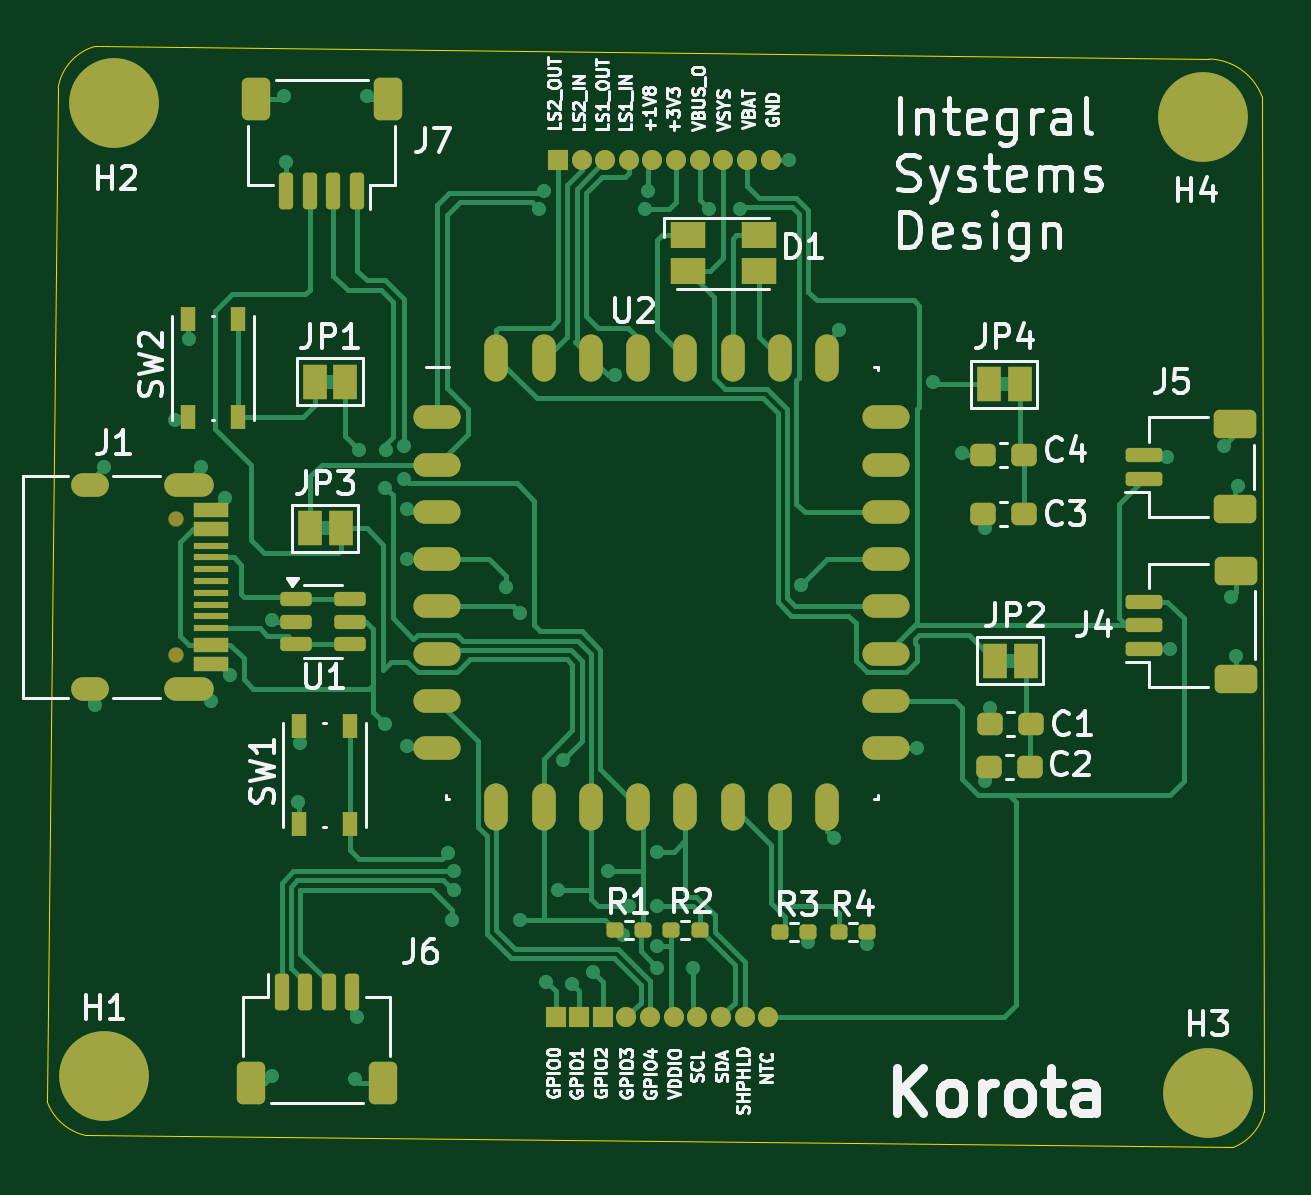
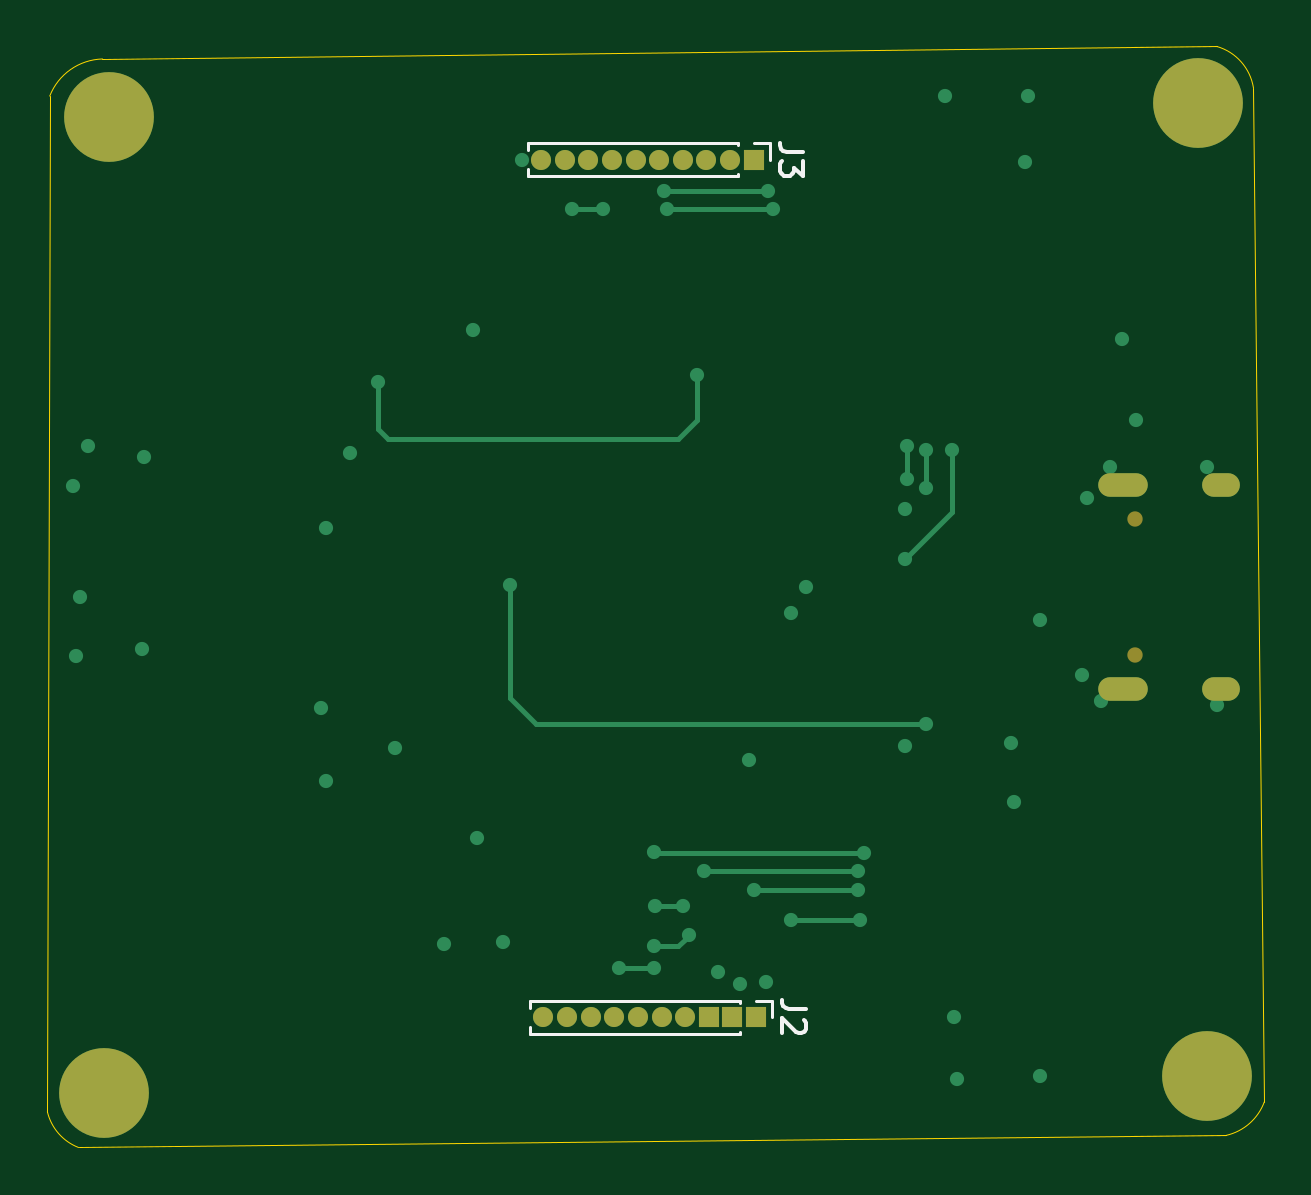
Circuit board: 11 layer files. Board 51.5 x 46.6 mm.
- bottom_copper: nPM1300 kicad design-B_Cu.gbr (6037 bytes)
- bottom_mask: nPM1300 kicad design-B_Mask.gbr (1537 bytes)
- paste: nPM1300 kicad design-B_Paste.gbr (463 bytes)
- bottom_silk: nPM1300 kicad design-B_Silkscreen.gbr (2990 bytes)
- outline: nPM1300 kicad design-Edge_Cuts.gbr (1012 bytes)
- top_copper: nPM1300 kicad design-F_Cu.gbr (34815 bytes)
- top_mask: nPM1300 kicad design-F_Mask.gbr (6531 bytes)
- paste: nPM1300 kicad design-F_Paste.gbr (5144 bytes)
- top_silk: nPM1300 kicad design-F_Silkscreen.gbr (86204 bytes)
- inner_copper: nPM1300 kicad design-In1_Cu.gbr (4498 bytes)
- inner_copper: nPM1300 kicad design-In2_Cu.gbr (60952 bytes)

=== bottom_copper: nPM1300 kicad design-B_Cu.gbr (6037 bytes, source omitted) ===
=== bottom_mask: nPM1300 kicad design-B_Mask.gbr ===
%TF.GenerationSoftware,KiCad,Pcbnew,8.0.3*%
%TF.CreationDate,2024-10-14T16:47:46+01:00*%
%TF.ProjectId,nPM1300 kicad design,6e504d31-3330-4302-906b-696361642064,rev?*%
%TF.SameCoordinates,Original*%
%TF.FileFunction,Soldermask,Bot*%
%TF.FilePolarity,Negative*%
%FSLAX46Y46*%
G04 Gerber Fmt 4.6, Leading zero omitted, Abs format (unit mm)*
G04 Created by KiCad (PCBNEW 8.0.3) date 2024-10-14 16:47:46*
%MOMM*%
%LPD*%
G01*
G04 APERTURE LIST*
%ADD10C,3.800000*%
%ADD11C,0.650000*%
%ADD12O,2.100000X1.000000*%
%ADD13O,1.600000X1.000000*%
%ADD14R,0.850000X0.850000*%
%ADD15O,0.850000X0.850000*%
G04 APERTURE END LIST*
D10*
%TO.C,H1*%
X101700000Y-90100000D03*
%TD*%
%TO.C,H3*%
X148400000Y-90800000D03*
%TD*%
%TO.C,H2*%
X102100000Y-48900000D03*
%TD*%
%TO.C,H4*%
X148200000Y-49500000D03*
%TD*%
D11*
%TO.C,J1*%
X104750000Y-66490000D03*
X104750000Y-72270000D03*
D12*
X105280000Y-65060000D03*
D13*
X101100000Y-65060000D03*
D12*
X105280000Y-73700000D03*
D13*
X101100000Y-73700000D03*
%TD*%
D14*
%TO.C,J2*%
X120800000Y-87600000D03*
X121800000Y-87600000D03*
X122800000Y-87600000D03*
D15*
X123800000Y-87600000D03*
X124800000Y-87600000D03*
X125800000Y-87600000D03*
X126800000Y-87600000D03*
X127800000Y-87600000D03*
X128800000Y-87600000D03*
X129800000Y-87600000D03*
%TD*%
D14*
%TO.C,J3*%
X120900000Y-51300000D03*
D15*
X121900000Y-51300000D03*
X122900000Y-51300000D03*
X123900000Y-51300000D03*
X124900000Y-51300000D03*
X125900000Y-51300000D03*
X126900000Y-51300000D03*
X127900000Y-51300000D03*
X128900000Y-51300000D03*
X129900000Y-51300000D03*
%TD*%
M02*

=== paste: nPM1300 kicad design-B_Paste.gbr ===
%TF.GenerationSoftware,KiCad,Pcbnew,8.0.3*%
%TF.CreationDate,2024-10-14T16:47:46+01:00*%
%TF.ProjectId,nPM1300 kicad design,6e504d31-3330-4302-906b-696361642064,rev?*%
%TF.SameCoordinates,Original*%
%TF.FileFunction,Paste,Bot*%
%TF.FilePolarity,Positive*%
%FSLAX46Y46*%
G04 Gerber Fmt 4.6, Leading zero omitted, Abs format (unit mm)*
G04 Created by KiCad (PCBNEW 8.0.3) date 2024-10-14 16:47:46*
%MOMM*%
%LPD*%
G01*
G04 APERTURE LIST*
G04 APERTURE END LIST*
M02*

=== bottom_silk: nPM1300 kicad design-B_Silkscreen.gbr ===
%TF.GenerationSoftware,KiCad,Pcbnew,8.0.3*%
%TF.CreationDate,2024-10-14T16:47:46+01:00*%
%TF.ProjectId,nPM1300 kicad design,6e504d31-3330-4302-906b-696361642064,rev?*%
%TF.SameCoordinates,Original*%
%TF.FileFunction,Legend,Bot*%
%TF.FilePolarity,Positive*%
%FSLAX46Y46*%
G04 Gerber Fmt 4.6, Leading zero omitted, Abs format (unit mm)*
G04 Created by KiCad (PCBNEW 8.0.3) date 2024-10-14 16:47:46*
%MOMM*%
%LPD*%
G01*
G04 APERTURE LIST*
%ADD10C,0.150000*%
%ADD11C,0.120000*%
G04 APERTURE END LIST*
D10*
X118694819Y-87266666D02*
X119409104Y-87266666D01*
X119409104Y-87266666D02*
X119551961Y-87219047D01*
X119551961Y-87219047D02*
X119647200Y-87123809D01*
X119647200Y-87123809D02*
X119694819Y-86980952D01*
X119694819Y-86980952D02*
X119694819Y-86885714D01*
X118790057Y-87695238D02*
X118742438Y-87742857D01*
X118742438Y-87742857D02*
X118694819Y-87838095D01*
X118694819Y-87838095D02*
X118694819Y-88076190D01*
X118694819Y-88076190D02*
X118742438Y-88171428D01*
X118742438Y-88171428D02*
X118790057Y-88219047D01*
X118790057Y-88219047D02*
X118885295Y-88266666D01*
X118885295Y-88266666D02*
X118980533Y-88266666D01*
X118980533Y-88266666D02*
X119123390Y-88219047D01*
X119123390Y-88219047D02*
X119694819Y-87647619D01*
X119694819Y-87647619D02*
X119694819Y-88266666D01*
X118794819Y-50966666D02*
X119509104Y-50966666D01*
X119509104Y-50966666D02*
X119651961Y-50919047D01*
X119651961Y-50919047D02*
X119747200Y-50823809D01*
X119747200Y-50823809D02*
X119794819Y-50680952D01*
X119794819Y-50680952D02*
X119794819Y-50585714D01*
X118794819Y-51347619D02*
X118794819Y-51966666D01*
X118794819Y-51966666D02*
X119175771Y-51633333D01*
X119175771Y-51633333D02*
X119175771Y-51776190D01*
X119175771Y-51776190D02*
X119223390Y-51871428D01*
X119223390Y-51871428D02*
X119271009Y-51919047D01*
X119271009Y-51919047D02*
X119366247Y-51966666D01*
X119366247Y-51966666D02*
X119604342Y-51966666D01*
X119604342Y-51966666D02*
X119699580Y-51919047D01*
X119699580Y-51919047D02*
X119747200Y-51871428D01*
X119747200Y-51871428D02*
X119794819Y-51776190D01*
X119794819Y-51776190D02*
X119794819Y-51490476D01*
X119794819Y-51490476D02*
X119747200Y-51395238D01*
X119747200Y-51395238D02*
X119699580Y-51347619D01*
D11*
%TO.C,J2*%
X120115000Y-86905000D02*
X120800000Y-86905000D01*
X120115000Y-87600000D02*
X120115000Y-86905000D01*
X121485000Y-86991724D02*
X121485000Y-86905000D01*
X121485000Y-88295000D02*
X121485000Y-88208276D01*
X130360000Y-86905000D02*
X121485000Y-86905000D01*
X130360000Y-87205507D02*
X130360000Y-86905000D01*
X130360000Y-88295000D02*
X121485000Y-88295000D01*
X130360000Y-88295000D02*
X130360000Y-87994493D01*
%TO.C,J3*%
X120215000Y-50605000D02*
X120900000Y-50605000D01*
X120215000Y-51300000D02*
X120215000Y-50605000D01*
X121585000Y-50691724D02*
X121585000Y-50605000D01*
X121585000Y-51995000D02*
X121585000Y-51908276D01*
X130460000Y-50605000D02*
X121585000Y-50605000D01*
X130460000Y-50905507D02*
X130460000Y-50605000D01*
X130460000Y-51995000D02*
X121585000Y-51995000D01*
X130460000Y-51995000D02*
X130460000Y-51694493D01*
%TD*%
M02*

=== outline: nPM1300 kicad design-Edge_Cuts.gbr ===
%TF.GenerationSoftware,KiCad,Pcbnew,8.0.3*%
%TF.CreationDate,2024-10-14T16:47:46+01:00*%
%TF.ProjectId,nPM1300 kicad design,6e504d31-3330-4302-906b-696361642064,rev?*%
%TF.SameCoordinates,Original*%
%TF.FileFunction,Profile,NP*%
%FSLAX46Y46*%
G04 Gerber Fmt 4.6, Leading zero omitted, Abs format (unit mm)*
G04 Created by KiCad (PCBNEW 8.0.3) date 2024-10-14 16:47:46*
%MOMM*%
%LPD*%
G01*
G04 APERTURE LIST*
%TA.AperFunction,Profile*%
%ADD10C,0.050000*%
%TD*%
G04 APERTURE END LIST*
D10*
X99743398Y-48254944D02*
G75*
G02*
X101300000Y-46500001I2156602J-345056D01*
G01*
X99743398Y-48254944D02*
X99279730Y-91171008D01*
X149482414Y-93111921D02*
X100900000Y-92600000D01*
X100900000Y-92599999D02*
G75*
G02*
X99279731Y-91171008I500000J2199999D01*
G01*
X101300000Y-46500000D02*
X148469220Y-47031153D01*
X150699999Y-48600000D02*
X150800000Y-91600000D01*
X150800000Y-91600000D02*
G75*
G02*
X149482414Y-93111921I-2100000J500000D01*
G01*
X148469220Y-47031153D02*
G75*
G02*
X150699999Y-48600000I-69220J-2468847D01*
G01*
M02*

=== top_copper: nPM1300 kicad design-F_Cu.gbr (34815 bytes, source omitted) ===
=== top_mask: nPM1300 kicad design-F_Mask.gbr (6531 bytes, source omitted) ===
=== paste: nPM1300 kicad design-F_Paste.gbr ===
%TF.GenerationSoftware,KiCad,Pcbnew,8.0.3*%
%TF.CreationDate,2024-10-14T16:47:46+01:00*%
%TF.ProjectId,nPM1300 kicad design,6e504d31-3330-4302-906b-696361642064,rev?*%
%TF.SameCoordinates,Original*%
%TF.FileFunction,Paste,Top*%
%TF.FilePolarity,Positive*%
%FSLAX46Y46*%
G04 Gerber Fmt 4.6, Leading zero omitted, Abs format (unit mm)*
G04 Created by KiCad (PCBNEW 8.0.3) date 2024-10-14 16:47:46*
%MOMM*%
%LPD*%
G01*
G04 APERTURE LIST*
G04 Aperture macros list*
%AMRoundRect*
0 Rectangle with rounded corners*
0 $1 Rounding radius*
0 $2 $3 $4 $5 $6 $7 $8 $9 X,Y pos of 4 corners*
0 Add a 4 corners polygon primitive as box body*
4,1,4,$2,$3,$4,$5,$6,$7,$8,$9,$2,$3,0*
0 Add four circle primitives for the rounded corners*
1,1,$1+$1,$2,$3*
1,1,$1+$1,$4,$5*
1,1,$1+$1,$6,$7*
1,1,$1+$1,$8,$9*
0 Add four rect primitives between the rounded corners*
20,1,$1+$1,$2,$3,$4,$5,0*
20,1,$1+$1,$4,$5,$6,$7,0*
20,1,$1+$1,$6,$7,$8,$9,0*
20,1,$1+$1,$8,$9,$2,$3,0*%
G04 Aperture macros list end*
%ADD10RoundRect,0.150000X0.625000X-0.150000X0.625000X0.150000X-0.625000X0.150000X-0.625000X-0.150000X0*%
%ADD11RoundRect,0.250000X0.650000X-0.350000X0.650000X0.350000X-0.650000X0.350000X-0.650000X-0.350000X0*%
%ADD12RoundRect,0.160000X-0.197500X-0.160000X0.197500X-0.160000X0.197500X0.160000X-0.197500X0.160000X0*%
%ADD13RoundRect,0.237500X0.300000X0.237500X-0.300000X0.237500X-0.300000X-0.237500X0.300000X-0.237500X0*%
%ADD14R,0.650000X1.050000*%
%ADD15RoundRect,0.150000X0.150000X0.625000X-0.150000X0.625000X-0.150000X-0.625000X0.150000X-0.625000X0*%
%ADD16RoundRect,0.250000X0.350000X0.650000X-0.350000X0.650000X-0.350000X-0.650000X0.350000X-0.650000X0*%
%ADD17O,2.000000X1.000000*%
%ADD18O,1.000000X2.000000*%
%ADD19R,1.450000X0.600000*%
%ADD20R,1.450000X0.300000*%
%ADD21R,1.500000X1.100000*%
%ADD22RoundRect,0.150000X-0.150000X-0.625000X0.150000X-0.625000X0.150000X0.625000X-0.150000X0.625000X0*%
%ADD23RoundRect,0.250000X-0.350000X-0.650000X0.350000X-0.650000X0.350000X0.650000X-0.350000X0.650000X0*%
%ADD24RoundRect,0.150000X-0.512500X-0.150000X0.512500X-0.150000X0.512500X0.150000X-0.512500X0.150000X0*%
G04 APERTURE END LIST*
D10*
%TO.C,J5*%
X145700000Y-64800000D03*
X145700000Y-63800000D03*
D11*
X149575000Y-66100000D03*
X149575000Y-62500000D03*
%TD*%
D12*
%TO.C,R4*%
X132802500Y-84000000D03*
X133997500Y-84000000D03*
%TD*%
D13*
%TO.C,C1*%
X140925000Y-75200000D03*
X139200000Y-75200000D03*
%TD*%
D14*
%TO.C,SW2*%
X105225000Y-62175000D03*
X105225000Y-58025000D03*
X107375000Y-62175000D03*
X107375000Y-58050000D03*
%TD*%
D13*
%TO.C,C4*%
X140625000Y-63790000D03*
X138900000Y-63790000D03*
%TD*%
D12*
%TO.C,R3*%
X130297500Y-84000000D03*
X131492500Y-84000000D03*
%TD*%
D13*
%TO.C,C3*%
X140625000Y-66300000D03*
X138900000Y-66300000D03*
%TD*%
D15*
%TO.C,J7*%
X112400000Y-52600000D03*
X111400000Y-52600000D03*
X110400000Y-52600000D03*
X109400000Y-52600000D03*
D16*
X113700000Y-48725000D03*
X108100000Y-48725000D03*
%TD*%
D12*
%TO.C,R2*%
X125700000Y-83900000D03*
X126895000Y-83900000D03*
%TD*%
%TO.C,R1*%
X123300000Y-83900000D03*
X124495000Y-83900000D03*
%TD*%
D10*
%TO.C,J4*%
X145725000Y-72000000D03*
X145725000Y-71000000D03*
X145725000Y-70000000D03*
D11*
X149600000Y-73300000D03*
X149600000Y-68700000D03*
%TD*%
D13*
%TO.C,C2*%
X140887500Y-77000000D03*
X139162500Y-77000000D03*
%TD*%
D17*
%TO.C,U2*%
X115800000Y-62200000D03*
X115800000Y-64200000D03*
X115800000Y-66200000D03*
X115800000Y-68200000D03*
X115800000Y-70200000D03*
X115800000Y-72200000D03*
X115800000Y-74200000D03*
X115800000Y-76200000D03*
D18*
X118300000Y-78700000D03*
X120300000Y-78700000D03*
X122300000Y-78700000D03*
X124300000Y-78700000D03*
X126300000Y-78700000D03*
X128300000Y-78700000D03*
X130300000Y-78700000D03*
X132300000Y-78700000D03*
D17*
X134800000Y-76200000D03*
X134800000Y-74200000D03*
X134800000Y-72200000D03*
X134800000Y-70200000D03*
X134800000Y-68200000D03*
X134800000Y-66200000D03*
X134800000Y-64200000D03*
X134800000Y-62200000D03*
D18*
X132300000Y-59700000D03*
X130300000Y-59700000D03*
X128300000Y-59700000D03*
X126300000Y-59700000D03*
X124300000Y-59700000D03*
X122300000Y-59700000D03*
X120300000Y-59700000D03*
X118300000Y-59700000D03*
%TD*%
D19*
%TO.C,J1*%
X106195000Y-66130000D03*
X106195000Y-66930000D03*
D20*
X106195000Y-68130000D03*
X106195000Y-69130000D03*
X106195000Y-69630000D03*
X106195000Y-70630000D03*
D19*
X106195000Y-71830000D03*
X106195000Y-72630000D03*
X106195000Y-72630000D03*
X106195000Y-71830000D03*
D20*
X106195000Y-71130000D03*
X106195000Y-70130000D03*
X106195000Y-68630000D03*
X106195000Y-67630000D03*
D19*
X106195000Y-66930000D03*
X106195000Y-66130000D03*
%TD*%
D14*
%TO.C,SW1*%
X109950000Y-79400000D03*
X109950000Y-75250000D03*
X112100000Y-79400000D03*
X112100000Y-75275000D03*
%TD*%
D21*
%TO.C,D1*%
X126400000Y-54500000D03*
X129400000Y-54500000D03*
X129400000Y-56000000D03*
X126400000Y-56000000D03*
%TD*%
D22*
%TO.C,J6*%
X109200000Y-86525000D03*
X110200000Y-86525000D03*
X111200000Y-86525000D03*
X112200000Y-86525000D03*
D23*
X107900000Y-90400000D03*
X113500000Y-90400000D03*
%TD*%
D24*
%TO.C,U1*%
X109825000Y-69900000D03*
X109825000Y-70850000D03*
X109825000Y-71800000D03*
X112100000Y-71800000D03*
X112100000Y-70850000D03*
X112100000Y-69900000D03*
%TD*%
M02*

=== top_silk: nPM1300 kicad design-F_Silkscreen.gbr (86204 bytes, source omitted) ===
=== inner_copper: nPM1300 kicad design-In1_Cu.gbr ===
%TF.GenerationSoftware,KiCad,Pcbnew,8.0.3*%
%TF.CreationDate,2024-10-14T16:47:46+01:00*%
%TF.ProjectId,nPM1300 kicad design,6e504d31-3330-4302-906b-696361642064,rev?*%
%TF.SameCoordinates,Original*%
%TF.FileFunction,Copper,L2,Inr*%
%TF.FilePolarity,Positive*%
%FSLAX46Y46*%
G04 Gerber Fmt 4.6, Leading zero omitted, Abs format (unit mm)*
G04 Created by KiCad (PCBNEW 8.0.3) date 2024-10-14 16:47:46*
%MOMM*%
%LPD*%
G01*
G04 APERTURE LIST*
%TA.AperFunction,ComponentPad*%
%ADD10C,3.800000*%
%TD*%
%TA.AperFunction,ComponentPad*%
%ADD11O,2.100000X1.000000*%
%TD*%
%TA.AperFunction,ComponentPad*%
%ADD12O,1.600000X1.000000*%
%TD*%
%TA.AperFunction,ComponentPad*%
%ADD13R,0.850000X0.850000*%
%TD*%
%TA.AperFunction,ComponentPad*%
%ADD14O,0.850000X0.850000*%
%TD*%
%TA.AperFunction,ViaPad*%
%ADD15C,0.600000*%
%TD*%
%TA.AperFunction,Conductor*%
%ADD16C,0.200000*%
%TD*%
G04 APERTURE END LIST*
D10*
%TO.N,N/C*%
%TO.C,H1*%
X101700000Y-90100000D03*
%TD*%
%TO.N,N/C*%
%TO.C,H3*%
X148400000Y-90800000D03*
%TD*%
%TO.N,N/C*%
%TO.C,H2*%
X102100000Y-48900000D03*
%TD*%
%TO.N,N/C*%
%TO.C,H4*%
X148200000Y-49500000D03*
%TD*%
D11*
%TO.N,GND*%
%TO.C,J1*%
X105280000Y-65060000D03*
D12*
X101100000Y-65060000D03*
D11*
X105280000Y-73700000D03*
D12*
X101100000Y-73700000D03*
%TD*%
D13*
%TO.N,/GPIO0*%
%TO.C,J2*%
X120800000Y-87600000D03*
%TO.N,/GPIO1*%
X121800000Y-87600000D03*
%TO.N,/GPIO2*%
X122800000Y-87600000D03*
D14*
%TO.N,/GPIO3*%
X123800000Y-87600000D03*
%TO.N,/GPIO4*%
X124800000Y-87600000D03*
%TO.N,VDDIO*%
X125800000Y-87600000D03*
%TO.N,/SCL*%
X126800000Y-87600000D03*
%TO.N,/SDA*%
X127800000Y-87600000D03*
%TO.N,/SHPHLD*%
X128800000Y-87600000D03*
%TO.N,/NTC*%
X129800000Y-87600000D03*
%TD*%
D13*
%TO.N,/LS2_OUT*%
%TO.C,J3*%
X120900000Y-51300000D03*
D14*
%TO.N,/LS2_IN*%
X121900000Y-51300000D03*
%TO.N,/LS1_OUT*%
X122900000Y-51300000D03*
%TO.N,/LS1_IN*%
X123900000Y-51300000D03*
%TO.N,+1V8*%
X124900000Y-51300000D03*
%TO.N,+3V3*%
X125900000Y-51300000D03*
%TO.N,/VBUS_OUT*%
X126900000Y-51300000D03*
%TO.N,VSYS*%
X127900000Y-51300000D03*
%TO.N,/VBAT*%
X128900000Y-51300000D03*
%TO.N,GND*%
X129900000Y-51300000D03*
%TD*%
D15*
%TO.N,VDDIO*%
X119300000Y-83500000D03*
X123640514Y-84130559D03*
X116400000Y-83500000D03*
X125100000Y-84600000D03*
%TO.N,/SDA*%
X116500000Y-82200000D03*
X125095000Y-82900000D03*
X113600000Y-65200000D03*
X113625401Y-63600000D03*
X123895000Y-82900000D03*
X120900000Y-82200000D03*
%TO.N,/SHPHLD*%
X116247016Y-80641049D03*
X125100000Y-80600000D03*
%TO.N,/GPIO0*%
X118700000Y-69400000D03*
X120400000Y-86100000D03*
X112500000Y-63600000D03*
X114500000Y-68200000D03*
%TO.N,/GPIO2*%
X121100000Y-76700000D03*
X122400000Y-85700000D03*
%TO.N,/GPIO1*%
X119300000Y-70500000D03*
X121500000Y-86200000D03*
%TO.N,/SCL*%
X114400000Y-64800000D03*
X125100000Y-85500000D03*
X114400000Y-63400000D03*
X116500000Y-81399997D03*
X126600000Y-85500000D03*
X123000000Y-81400000D03*
%TO.N,+3V3*%
X124586863Y-53391962D03*
X120080222Y-53369222D03*
%TO.N,/LS1_OUT*%
X136800000Y-60700000D03*
X123300000Y-60400000D03*
%TO.N,/VBUS_OUT*%
X128600000Y-53400000D03*
X127300000Y-53400000D03*
%TO.N,GND*%
X134000000Y-84500000D03*
X106200000Y-74200000D03*
X139000000Y-77600000D03*
X139200000Y-74500000D03*
X105800000Y-64300000D03*
X106800000Y-65600000D03*
X149100000Y-63400000D03*
X104700000Y-62300000D03*
X112800000Y-48600000D03*
X139000000Y-66900000D03*
X149700000Y-65100000D03*
X131500000Y-84400000D03*
X109900000Y-78500000D03*
X132600000Y-80000000D03*
X138000000Y-63700000D03*
X146800000Y-72000000D03*
X132800000Y-58500000D03*
X109300000Y-48600000D03*
X105300000Y-58900000D03*
X149600000Y-72300000D03*
X146700000Y-63900000D03*
X149400000Y-69800000D03*
X107000000Y-73100000D03*
X108800000Y-70800000D03*
X110000000Y-76000000D03*
X108800000Y-90100000D03*
X130700000Y-51300000D03*
X136100000Y-76200000D03*
X101300000Y-74400000D03*
X109400000Y-51400000D03*
X114500000Y-66100000D03*
X112400000Y-87600000D03*
X101700000Y-64300000D03*
X114500000Y-76100000D03*
X112300000Y-90200000D03*
%TO.N,+1V8*%
X120300000Y-52600000D03*
X124700000Y-52600000D03*
%TO.N,Net-(U1-VBUS)*%
X113600000Y-75200000D03*
X131200000Y-69300000D03*
%TD*%
D16*
%TO.N,/GPIO0*%
X120400000Y-86100000D02*
X118700000Y-84400000D01*
X118700000Y-84400000D02*
X118700000Y-69400000D01*
%TO.N,/GPIO2*%
X122400000Y-78000000D02*
X121100000Y-76700000D01*
X122400000Y-85700000D02*
X122400000Y-78000000D01*
%TO.N,/GPIO1*%
X121500000Y-77948529D02*
X119300000Y-75748529D01*
X119300000Y-75748529D02*
X119300000Y-70500000D01*
X121500000Y-86200000D02*
X121500000Y-77948529D01*
%TD*%
M02*

=== inner_copper: nPM1300 kicad design-In2_Cu.gbr (60952 bytes, source omitted) ===
